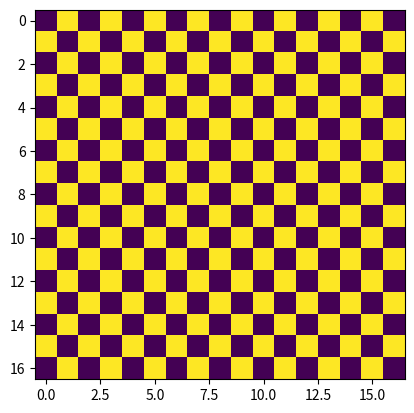

Write the Python code that produced this figure.
#!/usr/bin/env python

import numpy as np
import math
import time
import matplotlib.pyplot as plt  
import matplotlib.animation as animation 
''' Script to launch the famous game of life'''


def check_neighbours_sum(grid, x, y):
    size = len(grid[1])
    sum = 0

    if x > 0:
        sum += grid[x-1][y]
    if x < len(grid)-1:
        sum += grid[x+1][y]
    if y > 0:
        sum += grid[x][y-1]
    if y < len(grid)-1:
        sum += grid[x][y+1]
    if x > 0 and y > 0 :
        sum += grid[x-1][y-1]
    if x < len(grid)-1 and y > 0:
        sum += grid[x+1][y-1]
    if x > 0 and y < len(grid)-1:
        sum += grid[x-1][y+1]
    if x < len(grid)-1 and y < len(grid)-1:
        sum += grid[x+1][y+1]

    return sum

def check_cell_lives(live,sum_neighbours):
    '''Check if the cell lives depending on the number of live neighbours'''

    if live:
        if 1 < sum_neighbours <4:
           # print('The cell lives!')
            return 1
        else:
           # print('The cell will not live!')
            return 0

    else:
        if sum_neighbours == 3:
            #print('The cell lives!')
            return 1
        else:
            #print('The cell will not live!')
            return 0

    
def cells_evolution(grid):
    '''compute the evolution of a cell
    depending on its state and the number of neighbours alive'''

    new_game = np.full((size,size),0)
    for x in range(0, len(grid[0])):
        for y in range(0, len(grid[0])):
            sum_neighbours = check_neighbours_sum(grid, x, y)
            new_game[x][y] = check_cell_lives(grid[x][y],sum_neighbours)
            
    return new_game
            
def init_grid(size):
    '''Initializing the grid of the game of life'''

    #initialize the grid to a numpy array 
    grid = np.full((size,size),1)
    for i in range(0, len(grid)):
        for k in range(0, len(grid)):
            if (i+k)%2==0:
                grid[i][k]=0

    return grid


def update(i):
    global grid
    new_grid = cells_evolution(grid)
    im.set_array(new_grid)
    grid = new_grid
    return im


if __name__=='__main__':
    print('playing the game of life!')
    #Set the size of the grid (square)
    size = 17 

    #Initialize the grid of the game of life
    global grid  
    grid = init_grid(size)

    fig = plt.figure()
    im = plt.imshow(grid)
    try:
        ani = animation.FuncAnimation(fig, update, interval=200)
        plt.show()
    except KeyboardInterrupt:
        print('Exiting the game of life!')
        exit(0)
